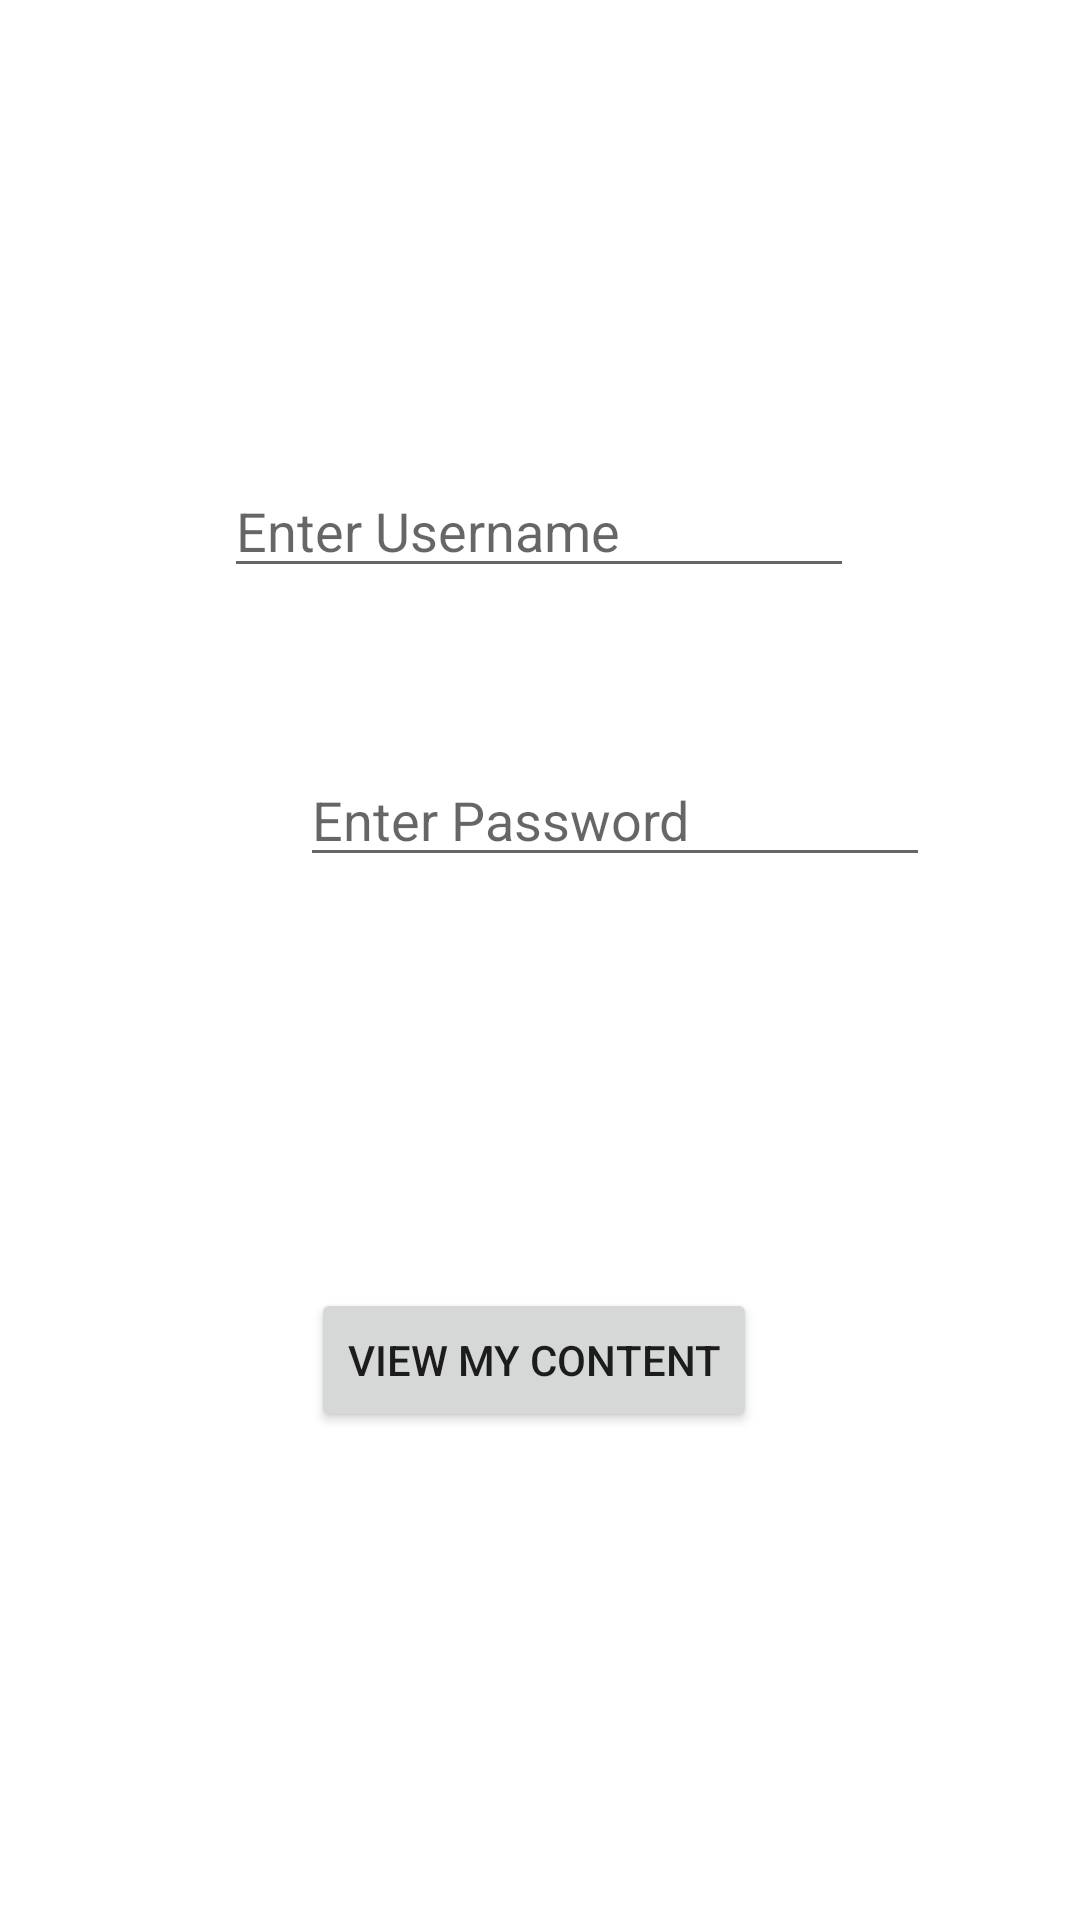

Android layout source for this screen:
<!-- AndroidManifest.xml: application theme Theme.EXNO2 -->
<!-- res/layout/activity_main.xml -->
<?xml version="1.0" encoding="utf-8"?>
<androidx.constraintlayout.widget.ConstraintLayout xmlns:android="http://schemas.android.com/apk/res/android"
    xmlns:app="http://schemas.android.com/apk/res-auto"
    xmlns:tools="http://schemas.android.com/tools"
    android:layout_width="match_parent"
    android:layout_height="match_parent"
    tools:context=".MainActivity">

    <TextView
        android:id="@+id/textView"
        android:layout_width="wrap_content"
        android:layout_height="wrap_content"
        android:layout_marginStart="50dp"
        android:layout_marginTop="200dp"
        android:layout_marginEnd="50dp"
        android:layout_marginBottom="540dp"
        android:text="WELCOME!!!"
        android:textSize="40dp"
        android:textStyle="bold"
        app:layout_constraintBottom_toBottomOf="parent"
        app:layout_constraintEnd_toEndOf="parent"
        app:layout_constraintStart_toStartOf="parent"
        app:layout_constraintTop_toTopOf="parent"
        app:layout_constraintVertical_bias="1.0" />

    <EditText
        android:id="@+id/Name"
        android:layout_width="wrap_content"
        android:layout_height="wrap_content"
        android:layout_marginStart="100dp"
        android:layout_marginTop="95dp"
        android:layout_marginEnd="101dp"
        android:layout_marginBottom="5dp"
        android:ems="10"
        android:inputType="textPersonName"
        android:hint="Enter Username"
        app:layout_constraintBottom_toTopOf="@+id/Password"
        app:layout_constraintEnd_toEndOf="parent"
        app:layout_constraintStart_toStartOf="parent"
        app:layout_constraintTop_toBottomOf="@+id/textView" />

    <EditText
        android:id="@+id/Password"
        android:layout_width="wrap_content"
        android:layout_height="wrap_content"
        android:layout_marginStart="100dp"
        android:hint="Enter Password"
        android:layout_marginTop="50dp"
        android:layout_marginEnd="100dp"
        android:layout_marginBottom="50dp"
        android:ems="10"
        android:inputType="textPassword"
        app:layout_constraintBottom_toTopOf="@+id/button"
        app:layout_constraintEnd_toEndOf="parent"
        app:layout_constraintHorizontal_bias="0.0"
        app:layout_constraintStart_toStartOf="parent"
        app:layout_constraintTop_toBottomOf="@+id/Name" />

    <Button
        android:id="@+id/button"
        android:layout_width="wrap_content"
        android:layout_height="wrap_content"
        android:layout_marginStart="157dp"
        android:layout_marginTop="87dp"
        android:layout_marginEnd="161dp"
        android:layout_marginBottom="203dp"
        android:text="View my Content"
        app:layout_constraintBottom_toBottomOf="parent"
        app:layout_constraintEnd_toEndOf="parent"
        app:layout_constraintStart_toStartOf="parent"
        app:layout_constraintTop_toBottomOf="@+id/Password" />

</androidx.constraintlayout.widget.ConstraintLayout>
<!-- resources referenced by this layout -->
<resources>
  <style name="Theme.EXNO2" parent="Theme.MaterialComponents.DayNight.DarkActionBar">
          
          <item name="colorPrimary">@color/purple_500</item>
          <item name="colorPrimaryVariant">@color/purple_700</item>
          <item name="colorOnPrimary">@color/white</item>
          
          <item name="colorSecondary">@color/teal_200</item>
          <item name="colorSecondaryVariant">@color/teal_700</item>
          <item name="colorOnSecondary">@color/black</item>
          
          <item name="android:statusBarColor" tools:targetApi="l">?attr/colorPrimaryVariant</item>
          
      </style>
  <!-- not gathered from this repository: default colours our renderer supplied (Android Studio template values) -->
  <color name="purple_500">#FF6200EE</color>
  <color name="purple_700">#FF3700B3</color>
  <color name="teal_200">#FF03DAC5</color>
  <color name="teal_700">#FF018786</color>
  <color name="black">#FF000000</color>
  <color name="white">#FFFFFFFF</color>
</resources>
